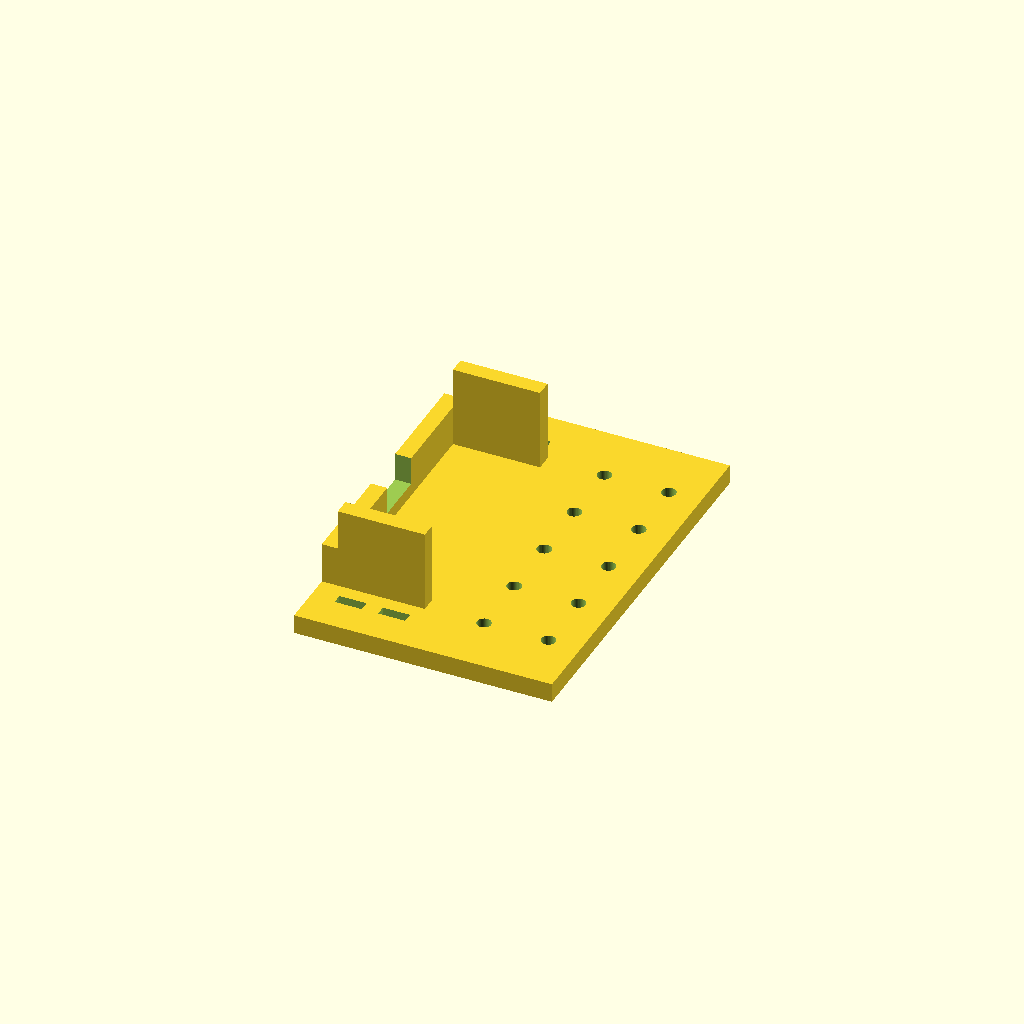
Cell 1: rendered with the file's own defaults.
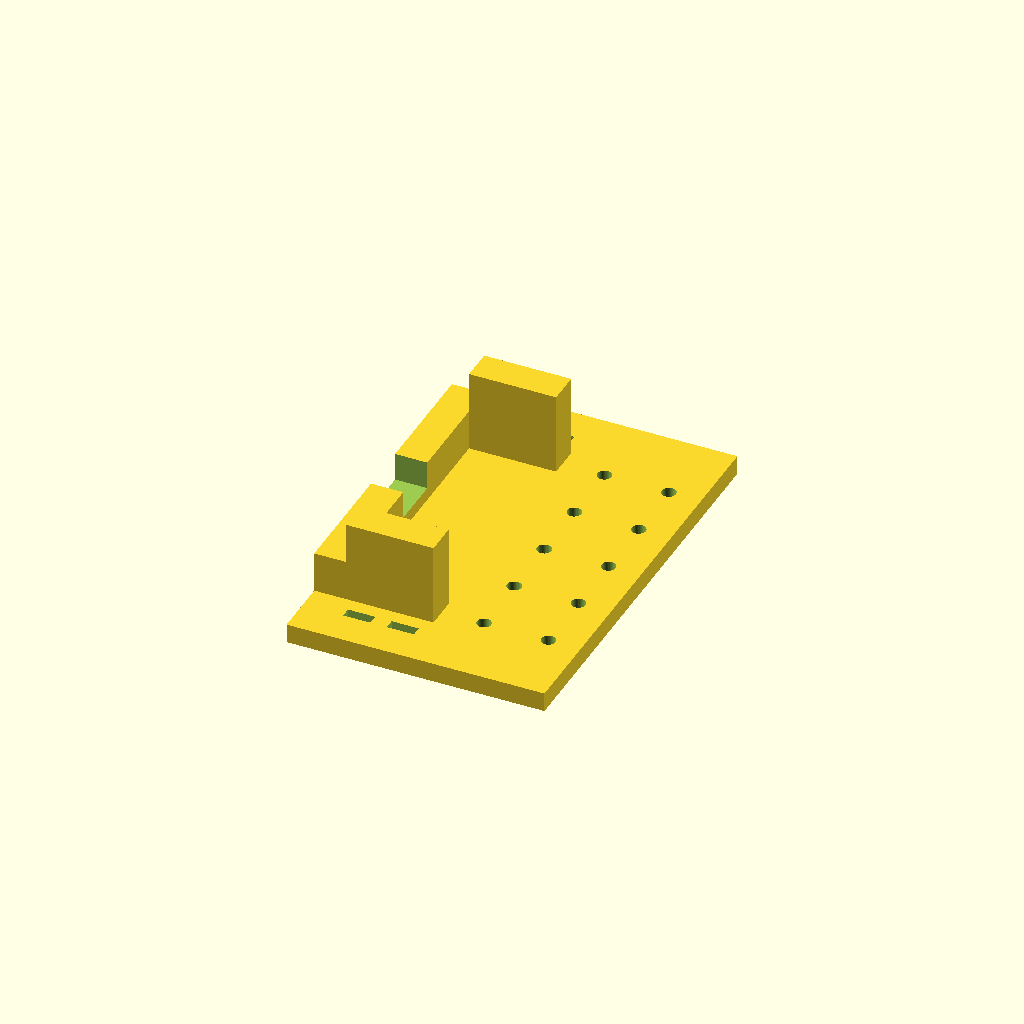
Cell 2 — pared set to 5, the other parameters unchanged.
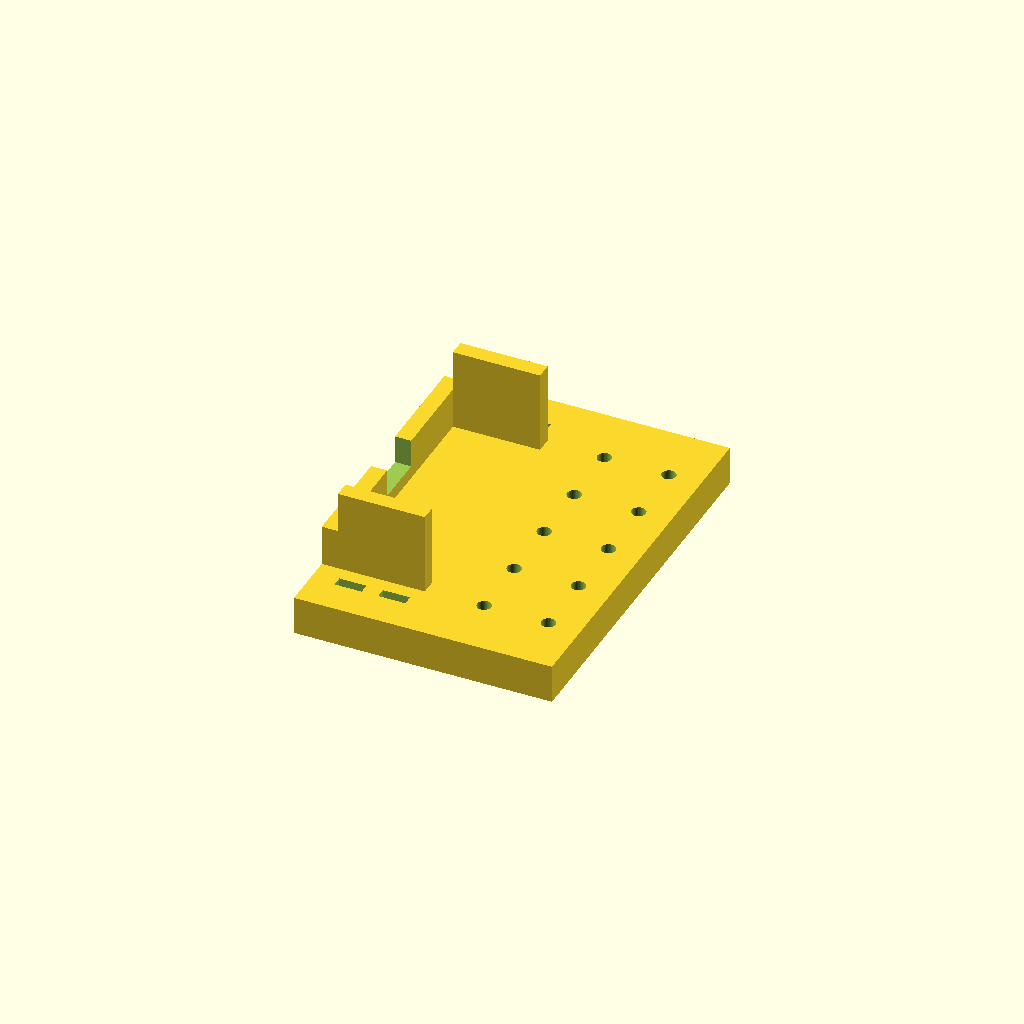
Cell 3 — base_t set to 6, the other parameters unchanged.
One fixed orthographic camera (rotation 55°, 0°, 25°; colour scheme Cornfield) for every cell.
OpenSCAD source file 05_HARDWARE_Y_VARIANTES/piezas_3d/soporte_lidar.scad:
// Soporte de LiDAR (TF-Luna o TF03) — COMPILADO (OpenSCAD 2021.01), NO IMPRESO (ver VARIANTES.md).
// Ejes: X = adelante (el frente del sensor mira a +X), Y = izquierda, Z = arriba. Cabeceo + = frente hacia arriba.
//
// Cuna abierta por arriba y por el frente (las lentes quedan libres), pared trasera baja con muesca para el cable,
// y ranuras para amarras plásticas que sujetan el sensor sin depender de sus agujeros de montaje.
// fijacion = "cuadricula": base con agujeros M2 de 10 mm para la cuna del pan-tilt (x = 15, 25, 35; y = -20..20).
// fijacion = "chasis"    : base con 4 ranuras M3 para el chasis; `cabeceo_deg` inclina el sensor (cuña) para dejarlo a -3° (D-064: nariz del sensor hacia abajo; el signo no se ha probado).
//
// Medidas del sensor: fichas oficiales (ver abajo). Para el TF03 del chasis usa mejor soporte_tf03_colgante.scad (con sus roscas M3).

modelo = "luna";                 // "luna" | "tf03"
fijacion = "cuadricula";         // "cuadricula" | "chasis"
cabeceo_deg = -3;                // solo "chasis": inclinación del sensor (-3 en las variantes C a F del TF03, D-064)
$fn = 40;

// medidas de las fichas oficiales: Luna 13.5 (fondo, a lo largo de la mirada) x 35 x 21.25; TF03 42.9 (largo, a lo largo de la mirada) x 44 x 31.8
dims = (modelo == "luna") ? [13.5, 35, 21.25] : [42.9, 44, 31.8];   // largo (X), ancho (Y), alto (Z); el TF03 aquí se apoya sobre su cara de 44 x 42.9 (fondo 31.8 = alto)
S_L = dims[0]; S_W = dims[1]; S_H = dims[2];
tol = 0.4;
pared = 2.5;
base_t = 3;
alto_pared = 0.6 * S_H;
amarra_w = 4.2; amarra_t = 1.6;  // ranura para amarra plástica de 3.6 mm de ancho

BL = max(S_L + 2*pared, fijacion == "cuadricula" ? 40 : 0) + (fijacion == "chasis" ? 20 : 0);
BW = S_W + 2*pared + 2*(amarra_t + 4) + 8;

module cuna() {
    difference() {
        union() {
            translate([0, -BW/2, 0]) cube([BL, BW, base_t]);
            // paredes laterales y pared trasera baja
            for (s = [-1, 1]) translate([pared, s*(S_W/2 + tol) + (s > 0 ? 0 : -pared), base_t]) cube([S_L, pared, alto_pared]);
            translate([0, -(S_W/2 + tol + pared), base_t]) cube([pared, S_W + 2*(tol + pared), alto_pared * 0.5]);
        }
        // muesca del cable en la pared trasera
        translate([-1, -4, base_t + 2]) cube([pared + 2, 8, alto_pared]);
        // ranuras de amarra: 2 posiciones a lo largo del sensor, a cada lado
        for (px = [pared + S_L*0.25, pared + S_L*0.75]) for (s = [-1, 1])
            translate([px - amarra_w/2, s*(S_W/2 + tol + pared + 3) - amarra_t/2, -1]) cube([amarra_w, amarra_t, base_t + 2]);
        if (fijacion == "cuadricula") {
            for (x = [25, 35]) for (y = [-20, -10, 0, 10, 20]) translate([x, y, -1]) cylinder(d = 2.2, h = base_t + 2);   // delante del sensor (x > 16)
        }
    }
}

if (fijacion == "cuadricula") {
    cuna();
} else {
    // placa plana con ranuras M3 + cuña que lleva la cuna inclinada `cabeceo_deg` alrededor de su borde trasero
    difference() {
        union() {
            translate([0, -BW/2, 0]) cube([BL, BW, base_t]);
            translate([0, 0, base_t]) hull() {
                translate([0, -BW/2, 0]) cube([BL, BW, 0.01]);
                rotate([0, -cabeceo_deg, 0]) translate([0, -BW/2, base_t]) cube([BL, BW, 0.01]);
            }
            translate([0, 0, base_t]) rotate([0, -cabeceo_deg, 0]) cuna();
        }
        for (sx = [-1, 1]) for (sy = [-1, 1]) hull() for (dx = [-3, 3])
            translate([BL/2 + sx*(BL/2 - 6) + dx, sy*(BW/2 - 3.5), -1]) cylinder(d = 3.4, h = base_t + 2);
    }
}
Parameter table extracted from the source (name, type, default, range or options):
modelo: string, default "luna"
fijacion: string, default "cuadricula"
cabeceo_deg: number, default -3
tol: number, default 0.4
pared: number, default 2.5
base_t: number, default 3
